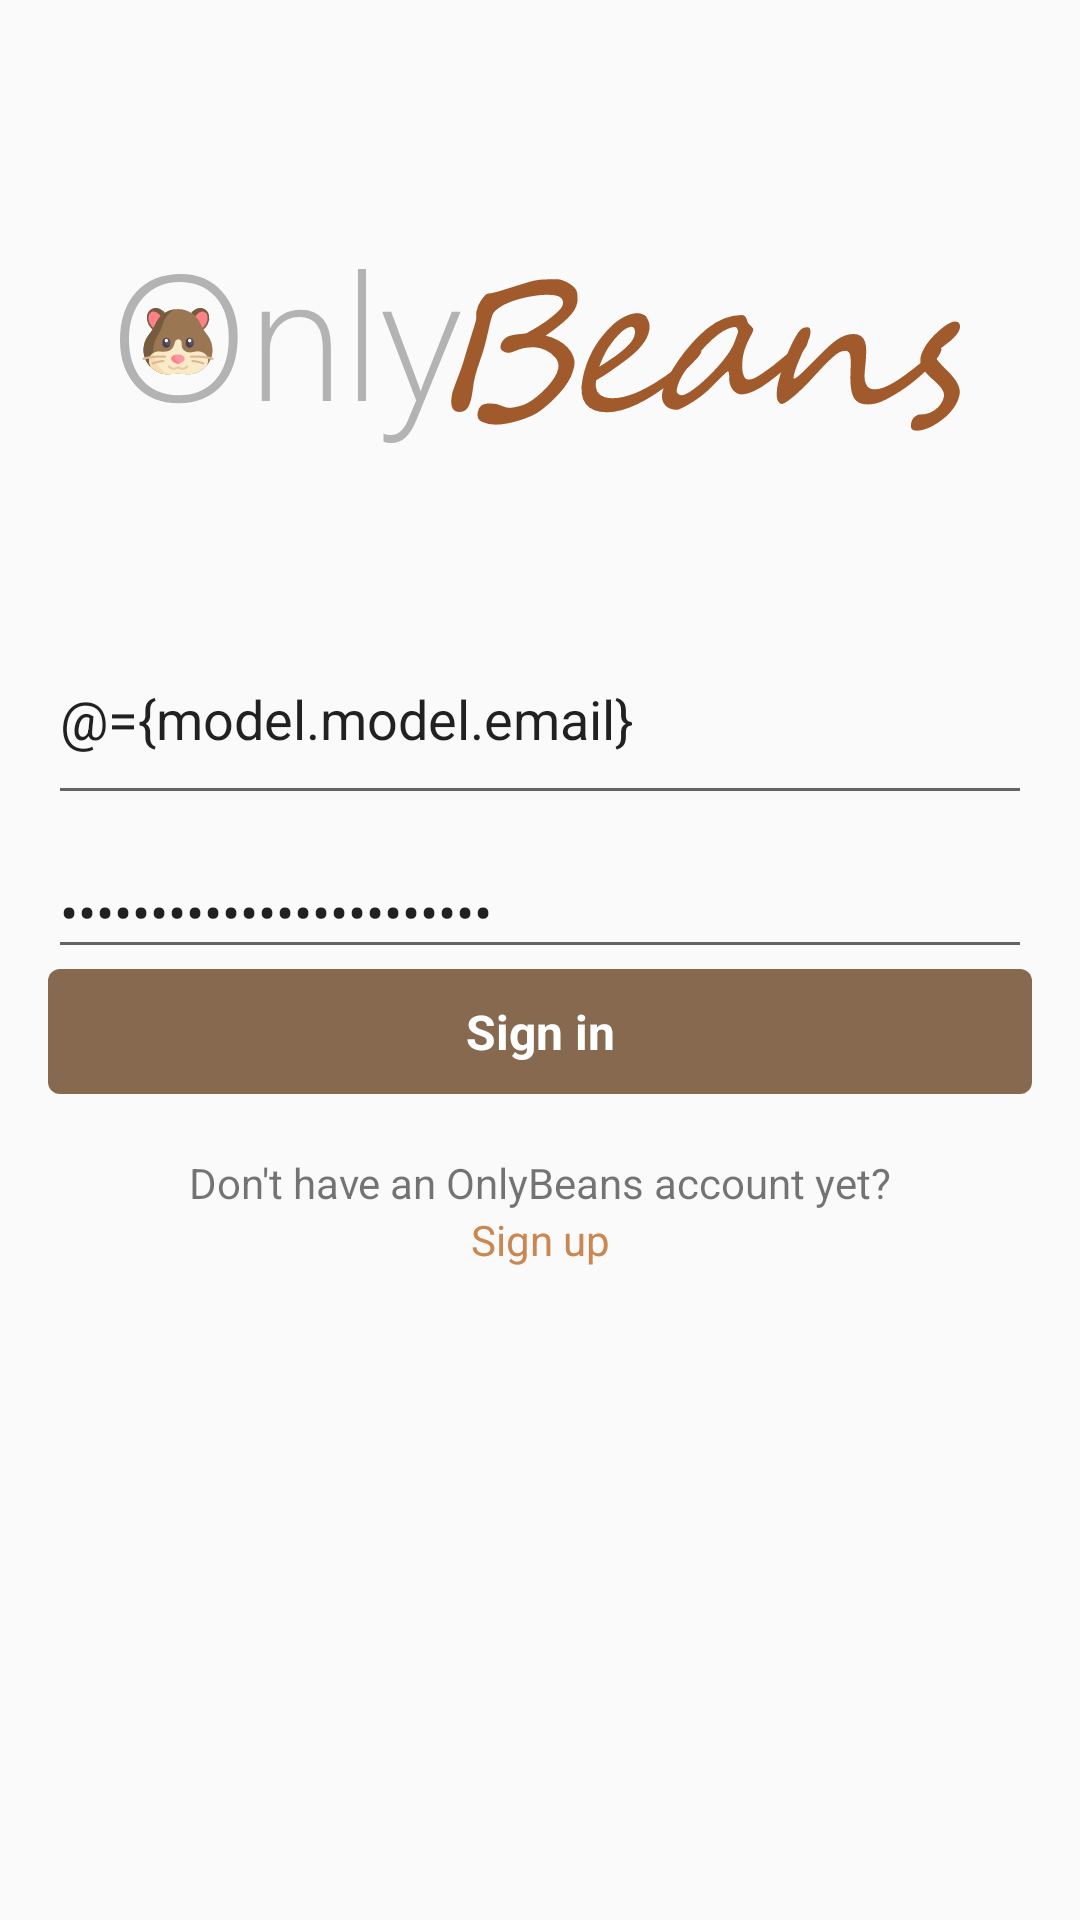

Android layout source for this screen:
<!-- AndroidManifest.xml: application theme AppTheme -->
<!-- res/layout/sign_in_fragment.xml -->
<?xml version="1.0" encoding="utf-8"?>
<layout xmlns:android="http://schemas.android.com/apk/res/android"
    xmlns:tools="http://schemas.android.com/tools"
    xmlns:app="http://schemas.android.com/apk/res-auto">

    <data>
        <variable
            name="model"
            type="com.camtittle.photosharing.ui.auth.AuthViewModel" />
    </data>

    <androidx.constraintlayout.widget.ConstraintLayout
        android:id="@+id/main"
        android:layout_width="match_parent"
        android:layout_height="match_parent"
        tools:context=".ui.signup.SignInFragment">

        <androidx.constraintlayout.widget.ConstraintLayout
            android:layout_width="match_parent"
            android:layout_height="match_parent"
            app:layout_constraintBottom_toBottomOf="parent"
            app:layout_constraintEnd_toEndOf="parent"
            app:layout_constraintStart_toStartOf="parent"
            app:layout_constraintTop_toTopOf="parent">

            <ImageView
                android:id="@+id/onlyBeansLogo"
                android:layout_width="match_parent"
                android:layout_height="wrap_content"
                android:minHeight="100dp"
                android:paddingLeft="40dp"
                android:paddingTop="20dp"
                android:paddingRight="40dp"
                app:layout_constraintBottom_toTopOf="@+id/linearLayout2"
                app:layout_constraintEnd_toEndOf="parent"
                app:layout_constraintStart_toStartOf="parent"
                app:layout_constraintTop_toTopOf="parent"
                app:srcCompat="@drawable/ic_onlybeans_logo" />

            <LinearLayout
                android:id="@+id/linearLayout2"
                android:layout_width="0dp"
                android:layout_height="wrap_content"
                android:layout_marginStart="16dp"
                android:layout_marginLeft="16dp"
                android:layout_marginEnd="16dp"
                android:layout_marginRight="16dp"
                android:orientation="vertical"
                app:layout_constraintBottom_toBottomOf="parent"
                app:layout_constraintEnd_toEndOf="parent"
                app:layout_constraintStart_toStartOf="parent"
                app:layout_constraintTop_toTopOf="parent">

                <EditText
                    android:id="@+id/signInEmail"
                    android:layout_width="match_parent"
                    android:layout_height="wrap_content"
                    android:ems="10"
                    android:hint="@string/email_input_label"
                    android:inputType="textEmailAddress"
                    android:paddingBottom="@dimen/defaultPadding"
                    android:text="@={model.model.email}" />

                <EditText
                    android:id="@+id/signInPassword"
                    android:layout_width="match_parent"
                    android:layout_height="wrap_content"
                    android:ems="10"
                    android:hint="@string/password_input_label"
                    android:inputType="textPassword"
                    android:paddingTop="@dimen/defaultPadding"
                    android:text="@={model.model.password}" />

                <Button
                    android:id="@+id/signInSubmitButton"
                    android:layout_width="match_parent"
                    android:layout_height="wrap_content"
                    android:text="@string/signin_cta_label" />

                <ProgressBar
                    android:id="@+id/signInProgressBar"
                    style="?android:attr/progressBarStyle"
                    android:layout_width="match_parent"
                    android:layout_height="35dp"
                    android:visibility="gone" />

                <TextView
                    android:id="@+id/existingAccountPrompt"
                    android:layout_width="match_parent"
                    android:layout_height="wrap_content"
                    android:gravity="center_horizontal"
                    android:paddingTop="@dimen/defaultPadding"
                    android:text="@string/signin_signup_hint" />

                <TextView
                    android:id="@+id/signInSignUpButton"
                    android:layout_width="match_parent"
                    android:layout_height="wrap_content"
                    android:clickable="true"
                    android:focusable="true"
                    android:gravity="center_horizontal"
                    android:text="@string/signin_signup_cta_label"
                    android:textColor="#CA8751" />


            </LinearLayout>
        </androidx.constraintlayout.widget.ConstraintLayout>

    </androidx.constraintlayout.widget.ConstraintLayout>
</layout>
<!-- resources referenced by this layout -->
<resources>
  <dimen name="defaultPadding">20dp</dimen>
  <!-- drawable ic_onlybeans_logo: vector/xml drawable (drawable, 18174 chars, omitted) -->
  <string name="email_input_label">Email</string>
  <string name="password_input_label">Password</string>
  <string name="signin_cta_label">Sign in</string>
  <string name="signin_signup_cta_label">Sign up</string>
  <string name="signin_signup_hint">Don\'t have an OnlyBeans account yet?</string>
  <style name="AppTheme" parent="Theme.AppCompat.Light.NoActionBar">
          
          <item name="android:windowNoTitle">true</item>
          <item name="colorPrimary">@color/colorPrimary</item>
          <item name="colorPrimaryDark">@color/colorPrimaryDark</item>
          <item name="colorAccent">@color/colorAccent</item>
          <item name="android:buttonStyle">@style/PSButton</item>
      </style>
  <color name="colorPrimary">#86694F</color>
  <color name="colorPrimaryDark">#4B372B</color>
  <color name="colorAccent">#E2C0DE</color>
  <style name="PSButton" parent="android:style/Widget.Button">
          <item name="android:textSize">16sp</item>
          <item name="android:textStyle">bold</item>
          <item name="android:background">@drawable/button_bg</item>
          <item name="android:textColor">#FFFFFF</item>
          <item name="android:paddingTop">10dp</item>
          <item name="android:paddingBottom">10dp</item>
          <item name="android:paddingLeft">20dp</item>
          <item name="android:paddingRight">20dp</item>
      </style>
  <!-- drawable button_bg (drawable) -->
  <?xml version="1.0" encoding="utf-8"?>
  <selector
      xmlns:android="http://schemas.android.com/apk/res/android">
  
      <item android:state_pressed="true" >
          <shape
              android:shape="rectangle" android:padding="10dp">
              <solid android:color="@color/colorPrimaryDark"/>
              <corners android:radius="4dp"/>
          </shape>
      </item>
  
  
      <item android:state_focused="true" >
          <shape
              android:shape="rectangle" android:padding="10dp">
              <solid android:color="@color/colorPrimaryDark"/>
              <corners android:radius="4dp"/>
          </shape>
      </item>
  
      <item >
          <shape
              android:shape="rectangle" android:padding="10dp">
              <solid android:color="@color/colorPrimary"/>
              <corners android:radius="4dp"/>
          </shape>
      </item>
  
  </selector>
</resources>
